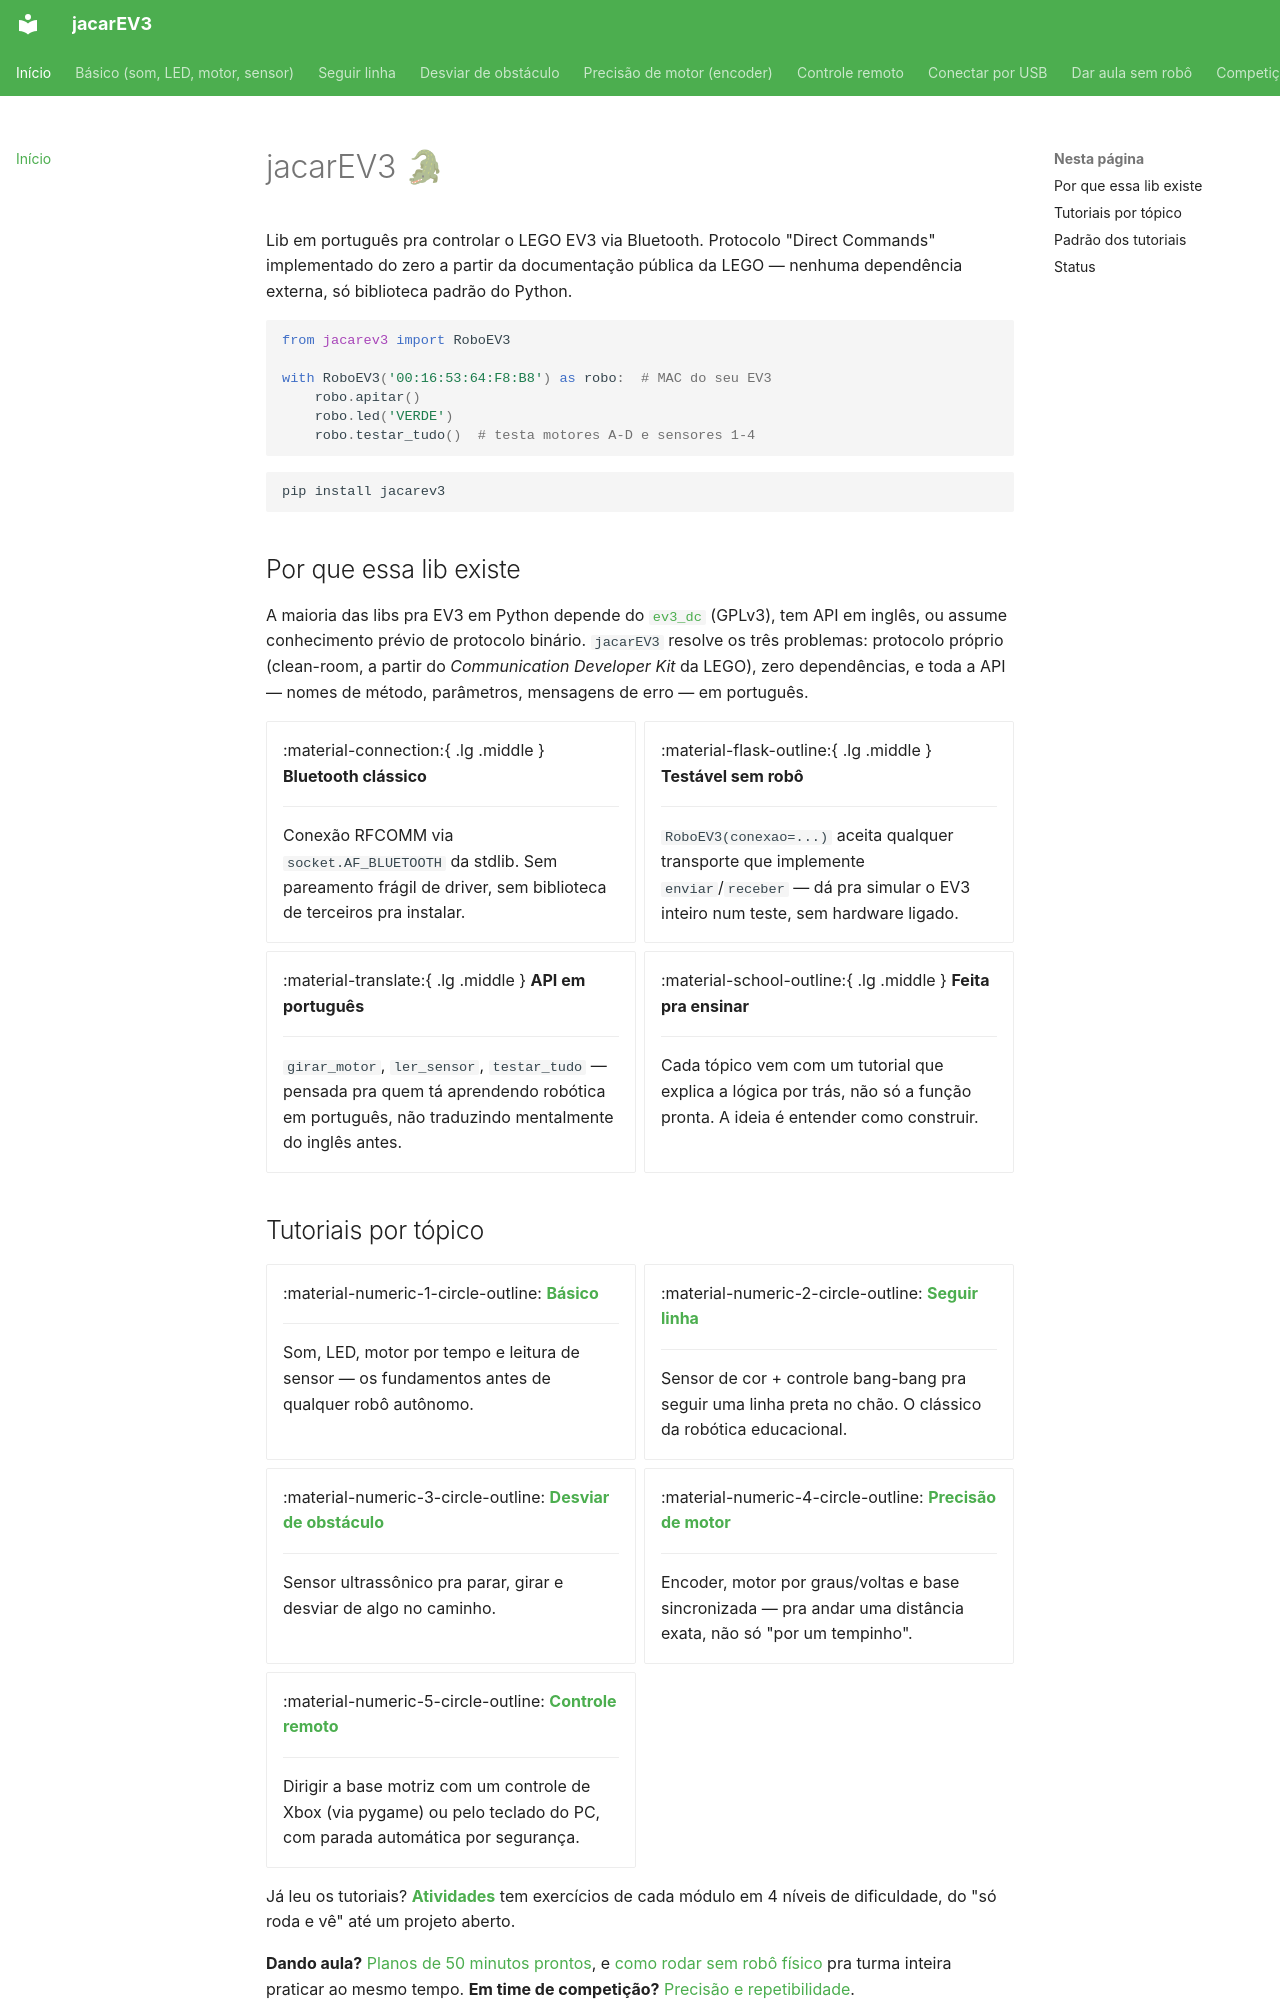

repository: i-barbosa/jacarEV3 · page: index.html · generator: mkdocs

# jacarEV3 🐊

Lib em português pra controlar o LEGO EV3 via Bluetooth. Protocolo
"Direct Commands" implementado do zero a partir da documentação pública
da LEGO — nenhuma dependência externa, só biblioteca padrão do Python.

```python
from jacarev3 import RoboEV3

with RoboEV3('00:16:53:64:F8:B8') as robo:  # MAC do seu EV3
    robo.apitar()
    robo.led('VERDE')
    robo.testar_tudo()  # testa motores A-D e sensores 1-4
```

```bash
pip install jacarev3
```

## Por que essa lib existe

A maioria das libs pra EV3 em Python depende do
[`ev3_dc`](https://github.com/ChrStBaer/ev3-dc) (GPLv3), tem API em
inglês, ou assume conhecimento prévio de protocolo binário. `jacarEV3`
resolve os três problemas: protocolo próprio (clean-room, a partir do
*Communication Developer Kit* da LEGO), zero dependências, e toda a
API — nomes de método, parâmetros, mensagens de erro — em português.

<div class="grid cards" markdown>

-   :material-connection:{ .lg .middle } **Bluetooth clássico**

    ---

    Conexão RFCOMM via `socket.AF_BLUETOOTH` da stdlib. Sem pareamento
    frágil de driver, sem biblioteca de terceiros pra instalar.

-   :material-flask-outline:{ .lg .middle } **Testável sem robô**

    ---

    `RoboEV3(conexao=...)` aceita qualquer transporte que implemente
    `enviar`/`receber` — dá pra simular o EV3 inteiro num teste, sem
    hardware ligado.

-   :material-translate:{ .lg .middle } **API em português**

    ---

    `girar_motor`, `ler_sensor`, `testar_tudo` — pensada pra quem tá
    aprendendo robótica em português, não traduzindo mentalmente do
    inglês antes.

-   :material-school-outline:{ .lg .middle } **Feita pra ensinar**

    ---

    Cada tópico vem com um tutorial que explica a lógica por trás, não
    só a função pronta. A ideia é entender como construir.

</div>
